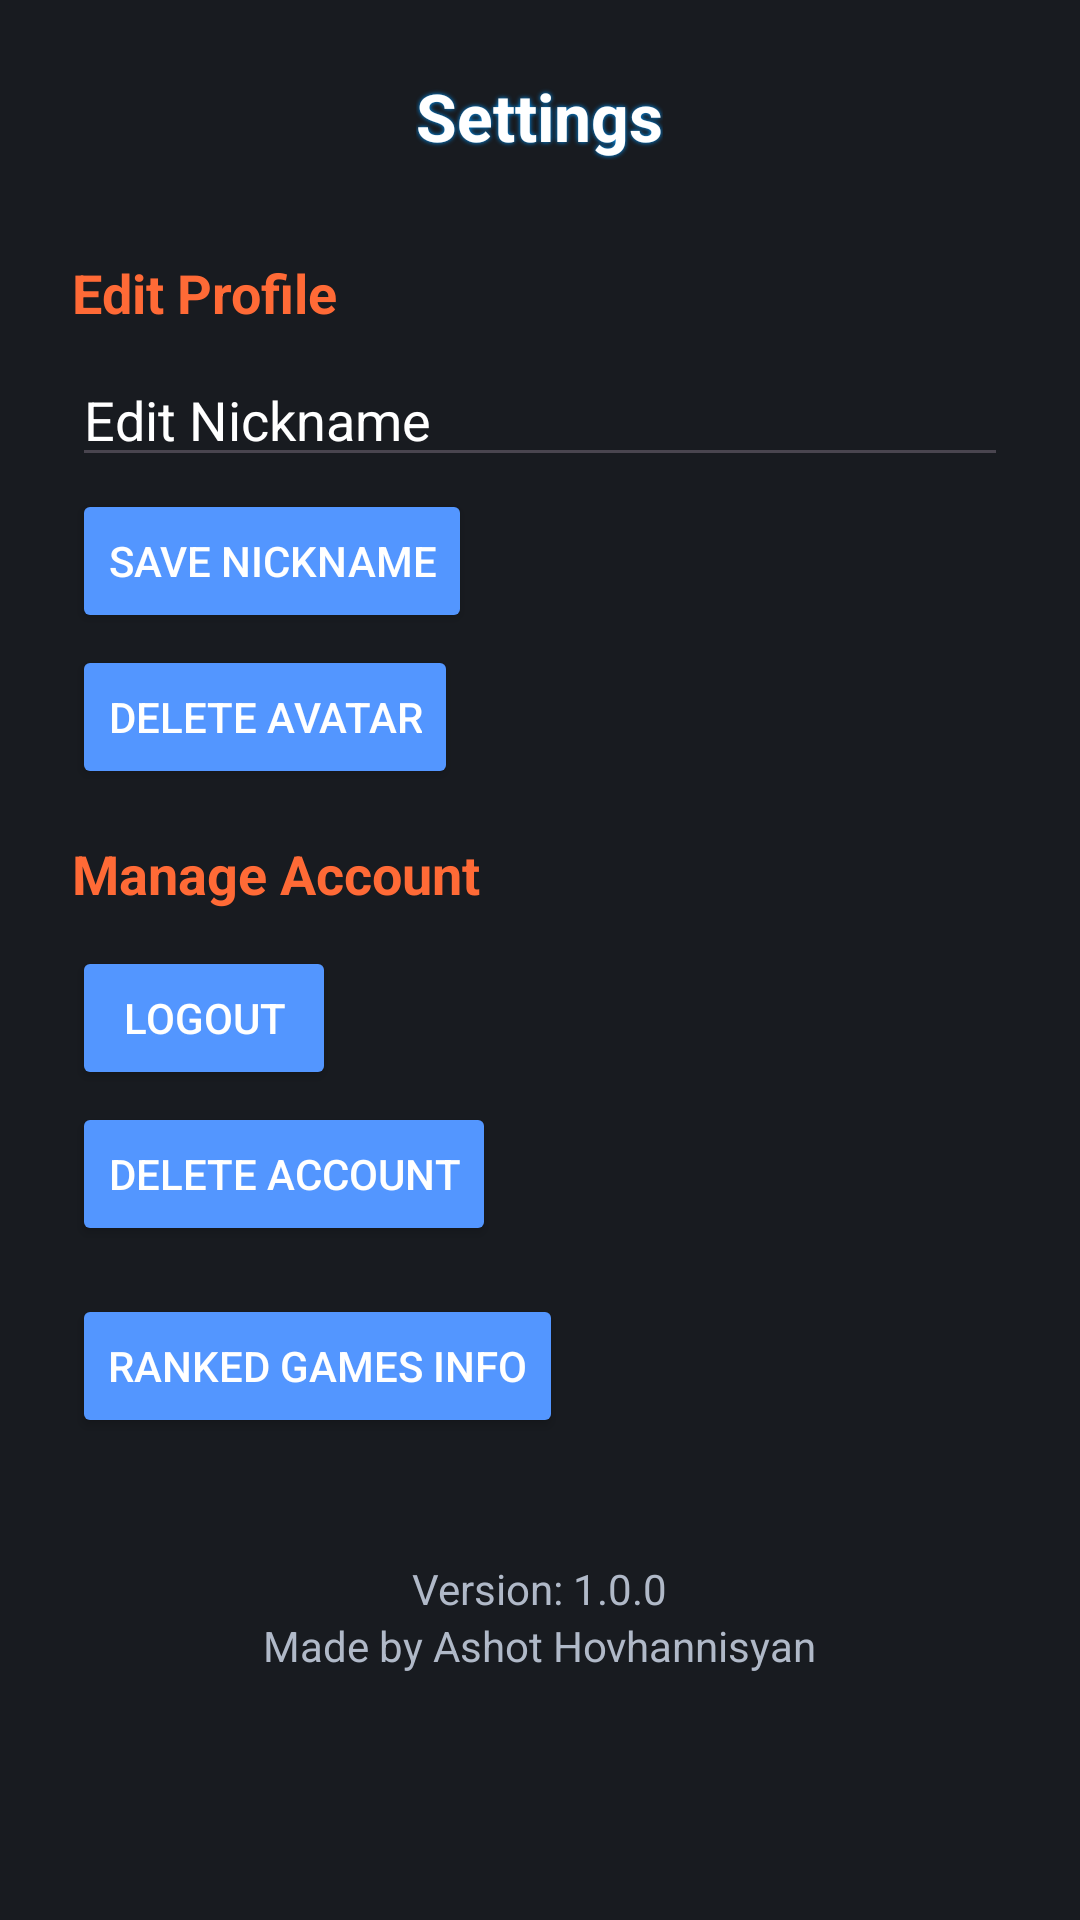

Write the Android layout XML for this screen, with the resource values it uses.
<!-- AndroidManifest.xml: application theme Theme.GameArena -->
<!-- res/layout/fragment_settings.xml -->
<?xml version="1.0" encoding="utf-8"?>
<FrameLayout xmlns:android="http://schemas.android.com/apk/res/android"
    android:layout_width="match_parent"
    android:layout_height="match_parent"
    android:padding="24dp"
    android:background="#181B20">

    <ScrollView
        android:layout_width="match_parent"
        android:layout_height="match_parent"
        android:layout_gravity="top">
        <LinearLayout
            android:layout_width="match_parent"
            android:layout_height="wrap_content"
            android:orientation="vertical">


        <TextView
            android:layout_width="wrap_content"
            android:layout_height="wrap_content"
            android:text="Settings"
            android:textSize="22sp"
            android:textStyle="bold"
            android:textColor="@color/white"
            android:layout_gravity="center_horizontal"
            android:layout_marginBottom="16dp"
            style="@style/GameArenaHeading"/>

        
        <TextView
            android:id="@+id/editProfileHeader"
            android:layout_width="match_parent"
            android:layout_height="wrap_content"
            android:text="Edit Profile"
            android:textStyle="bold"
            android:textSize="18sp"
            android:paddingTop="16dp"
            android:paddingBottom="8dp"
            android:textColor="#FF6A36"/>
        <EditText
            android:id="@+id/nicknameEdit"
            android:layout_width="match_parent"
            android:layout_height="wrap_content"
            android:hint="Edit Nickname"
            android:textColorHint="@color/white"
            android:textColor="@color/white"
            android:inputType="textPersonName"/>
        <Button
            android:id="@+id/saveNicknameBtn"
            android:layout_width="wrap_content"
            android:layout_height="wrap_content"
            android:text="Save Nickname"
            android:layout_marginTop="4dp"
            android:textColor="@color/white"
            android:backgroundTint="#5396FF"/>
        <Button
            android:id="@+id/deleteAvatarBtn"
            android:layout_width="wrap_content"
            android:layout_height="wrap_content"
            android:text="Delete Avatar"
            android:layout_marginTop="4dp"
            android:textColor="@android:color/white"
            android:backgroundTint="#5396FF"/>

        
        <TextView
            android:id="@+id/manageAccountHeader"
            android:layout_width="match_parent"
            android:layout_height="wrap_content"
            android:text="Manage Account"
            android:textStyle="bold"
            android:textSize="18sp"
            android:paddingTop="16dp"
            android:paddingBottom="8dp"
            android:textColor="#FF6A36"/>
        <Button
            android:id="@+id/logoutBtn"
            android:layout_width="wrap_content"
            android:layout_height="wrap_content"
            android:text="Logout"
            android:layout_marginTop="4dp"
            android:textColor="@android:color/white"
            android:backgroundTint="#5396FF"/>

        <Button
            android:id="@+id/deleteAccountBtn"
            android:layout_width="wrap_content"
            android:layout_height="wrap_content"
            android:text="Delete Account"
            android:layout_marginTop="4dp"
            android:backgroundTint="#5396FF"
            android:textColor="@android:color/white"/>

        <Button
            android:id="@+id/rankedGamesInfoBtn"
            android:layout_width="wrap_content"
            android:layout_height="wrap_content"
            android:text="Ranked Games Info"
            android:textColor="@color/white"
            android:backgroundTint="#5396FF"
            android:layout_marginTop="16dp"/>

        
    </LinearLayout>
    </ScrollView>

    <LinearLayout
        android:layout_width="match_parent"
        android:layout_height="wrap_content"
        android:orientation="vertical"
        android:layout_gravity="bottom"
        android:layout_alignParentBottom="true"
        android:gravity="center_horizontal"
        android:paddingBottom="58dp">
        <TextView
            android:id="@+id/versionText"
            android:layout_width="wrap_content"
            android:layout_height="wrap_content"
            android:text="Version: 1.0.0"
            android:textColor="@color/ga_text_secondary"/>
        <TextView
            android:id="@+id/creditsText"
            android:layout_width="wrap_content"
            android:layout_height="wrap_content"
            android:text="Made by Ashot Hovhannisyan"
            android:textColor="@color/ga_text_secondary"/>
    </LinearLayout>
</FrameLayout>
<!-- resources referenced by this layout -->
<resources>
  <color name="ga_text_secondary">#B0B9C8</color>
  <color name="white">#FFFFFFFF</color>
  <style name="GameArenaHeading" parent="TextAppearance.AppCompat.Large">
          <item name="android:textColor">@color/ga_text_primary</item>
          <item name="android:textStyle">bold</item>
          <item name="android:shadowColor">@color/ga_neon_blue</item>
          <item name="android:shadowDx">0</item>
          <item name="android:shadowDy">0</item>
          <item name="android:shadowRadius">4</item>
      </style>
  <style name="Theme.GameArena" parent="Base.Theme.GameArena" />
  <color name="ga_text_primary">#FFFFFF</color>
  <color name="ga_neon_blue">#0099ff</color>
  <style name="Base.Theme.GameArena" parent="Theme.Material3.DayNight.NoActionBar">
          
          
      </style>
</resources>
